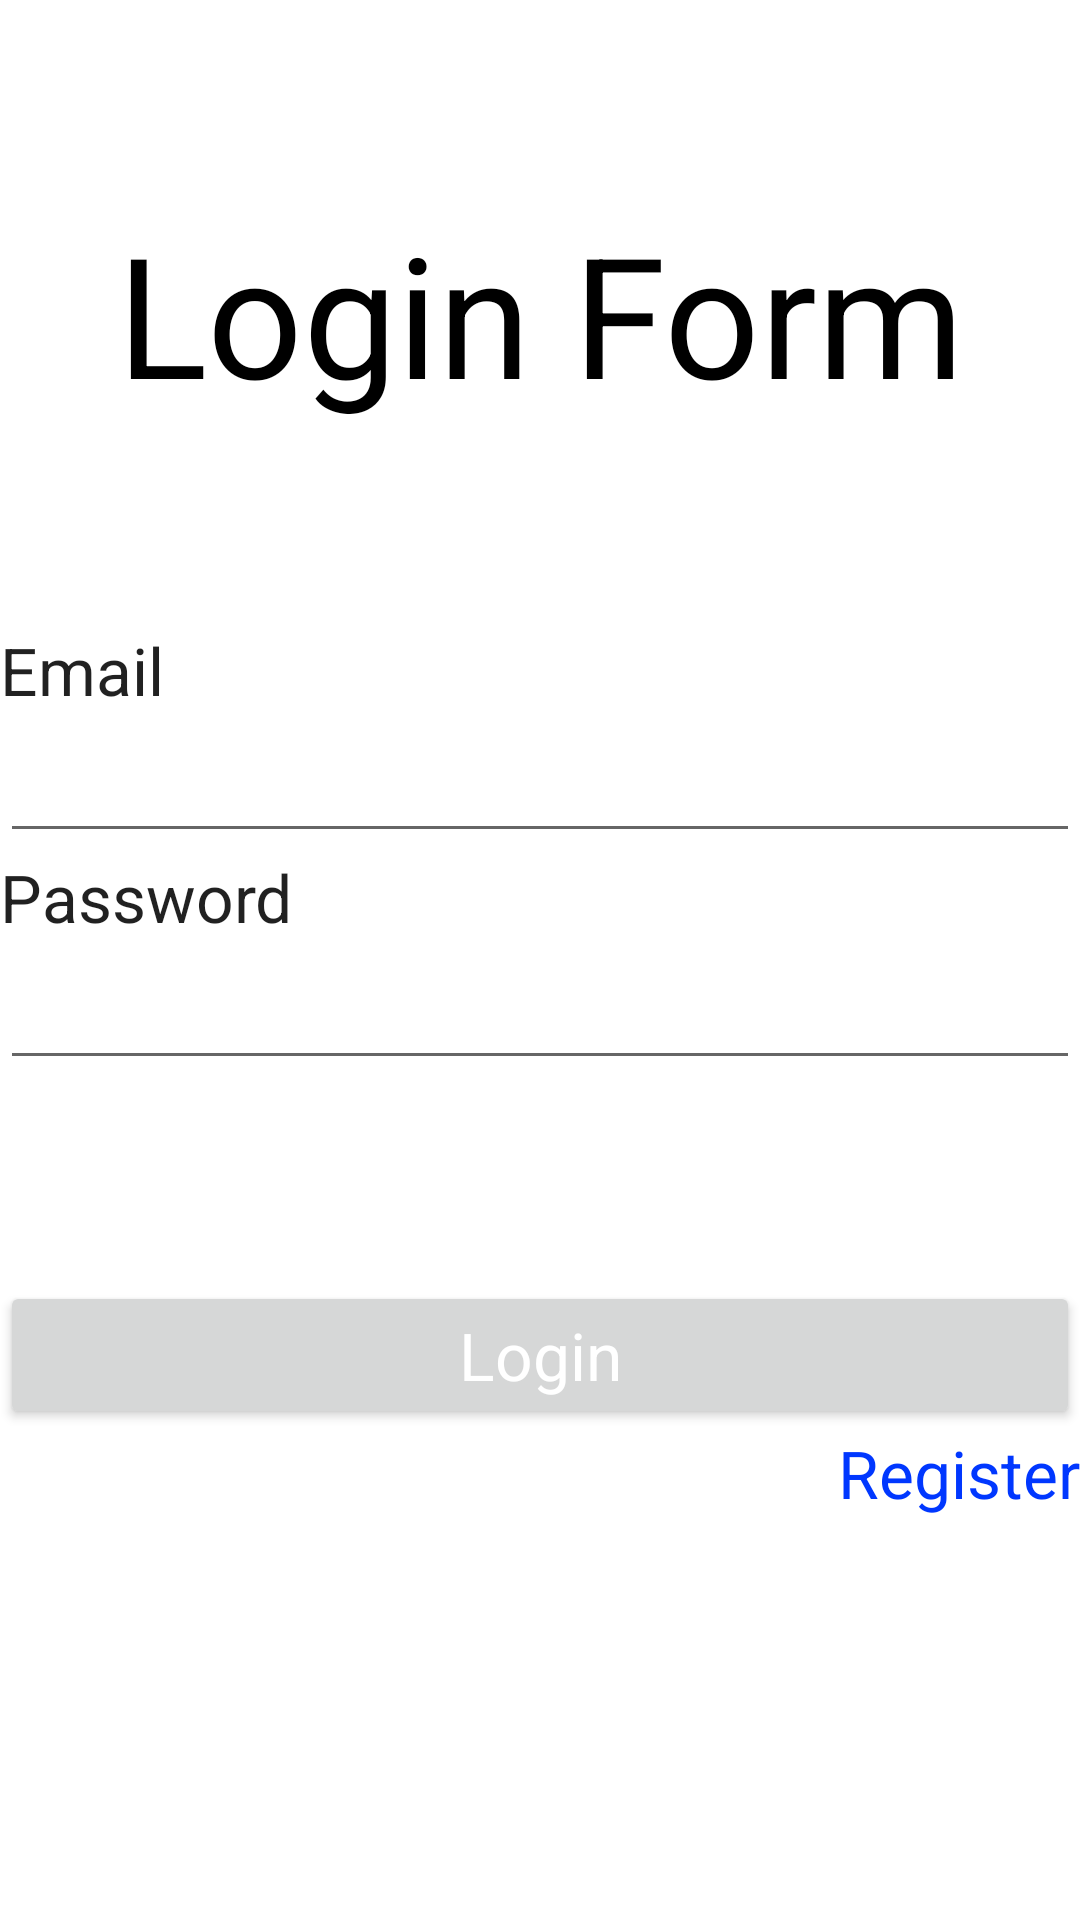

Write the Android layout XML for this screen, with the resource values it uses.
<!-- AndroidManifest.xml: application theme Theme.BmiButtomNav -->
<!-- res/layout/activity_login.xml -->
<?xml version="1.0" encoding="utf-8"?>
<LinearLayout xmlns:android="http://schemas.android.com/apk/res/android"
    android:orientation="vertical"
    android:layout_width="match_parent"
    android:layout_height="match_parent"
    >

    <Space
        android:layout_width="match_parent"
        android:layout_height="wrap_content"
        android:layout_weight="1" />

    <TextView
        android:id="@+id/textView"
        android:layout_width="match_parent"
        android:layout_height="wrap_content"
        android:gravity="center"
        android:text="Login Form"
        android:textAppearance="@style/TextAppearance.AppCompat.Display3"
        android:textColor="@color/black" />

    <Space
        android:layout_width="match_parent"
        android:layout_height="wrap_content"
        android:layout_weight="1" />

    <TextView
        android:id="@+id/textView5"
        android:layout_width="match_parent"
        android:layout_height="wrap_content"
        android:text="Email"
        android:textAppearance="@style/TextAppearance.AppCompat.Large" />

    <EditText
        android:id="@+id/etLoginEmail"
        android:layout_width="match_parent"
        android:layout_height="wrap_content"
        android:ems="10"
        android:inputType="textPersonName"
        android:textAppearance="@style/TextAppearance.AppCompat.Large" />

    <TextView
        android:id="@+id/textView6"
        android:layout_width="match_parent"
        android:layout_height="wrap_content"
        android:text="Password"
        android:textAppearance="@style/TextAppearance.AppCompat.Large" />

    <EditText
        android:id="@+id/etLoginPassword"
        android:layout_width="match_parent"
        android:layout_height="wrap_content"
        android:ems="10"
        android:inputType="textPassword"
        android:textAppearance="@style/TextAppearance.AppCompat.Large" />

    <Space
        android:layout_width="match_parent"
        android:layout_height="wrap_content"
        android:layout_weight="1" />

    <Button
        android:id="@+id/btnLogin"
        android:layout_width="match_parent"
        android:layout_height="wrap_content"
        android:text="Login"
        android:textColor="@color/white"
        android:textAppearance="@style/TextAppearance.AppCompat.Large" />

    <TextView
        android:id="@+id/tvSwitchToRegister"
        android:layout_width="match_parent"
        android:layout_height="wrap_content"
        android:gravity="right"
        android:linksClickable="true"
        android:text="Register"
        android:textAppearance="@style/TextAppearance.AppCompat.Large"
        android:textColor="#0037FF" />

    <Space
        android:layout_width="match_parent"
        android:layout_height="wrap_content"
        android:layout_weight="2" />
</LinearLayout>
<!-- resources referenced by this layout -->
<resources>
  <color name="black">#FF000000</color>
  <color name="white">#FFFFFFFF</color>
  <style name="Theme.BmiButtomNav" parent="Theme.MaterialComponents.DayNight.DarkActionBar">
          
          <item name="colorPrimary">@color/royalblue</item>
          <item name="colorPrimaryVariant">@color/royalblue</item>
          <item name="colorOnPrimary">@color/darkthem</item>
          
          <item name="colorSecondary">@color/teal_200</item>
          <item name="colorSecondaryVariant">@color/teal_700</item>
          <item name="colorOnSecondary">@color/royalblue</item>
          
          <item name="android:statusBarColor" tools:targetApi="l">?attr/colorPrimaryVariant</item>
          
      </style>
  <color name="teal_200">#FF03DAC5</color>
  <color name="teal_700">#FF018786</color>
</resources>
